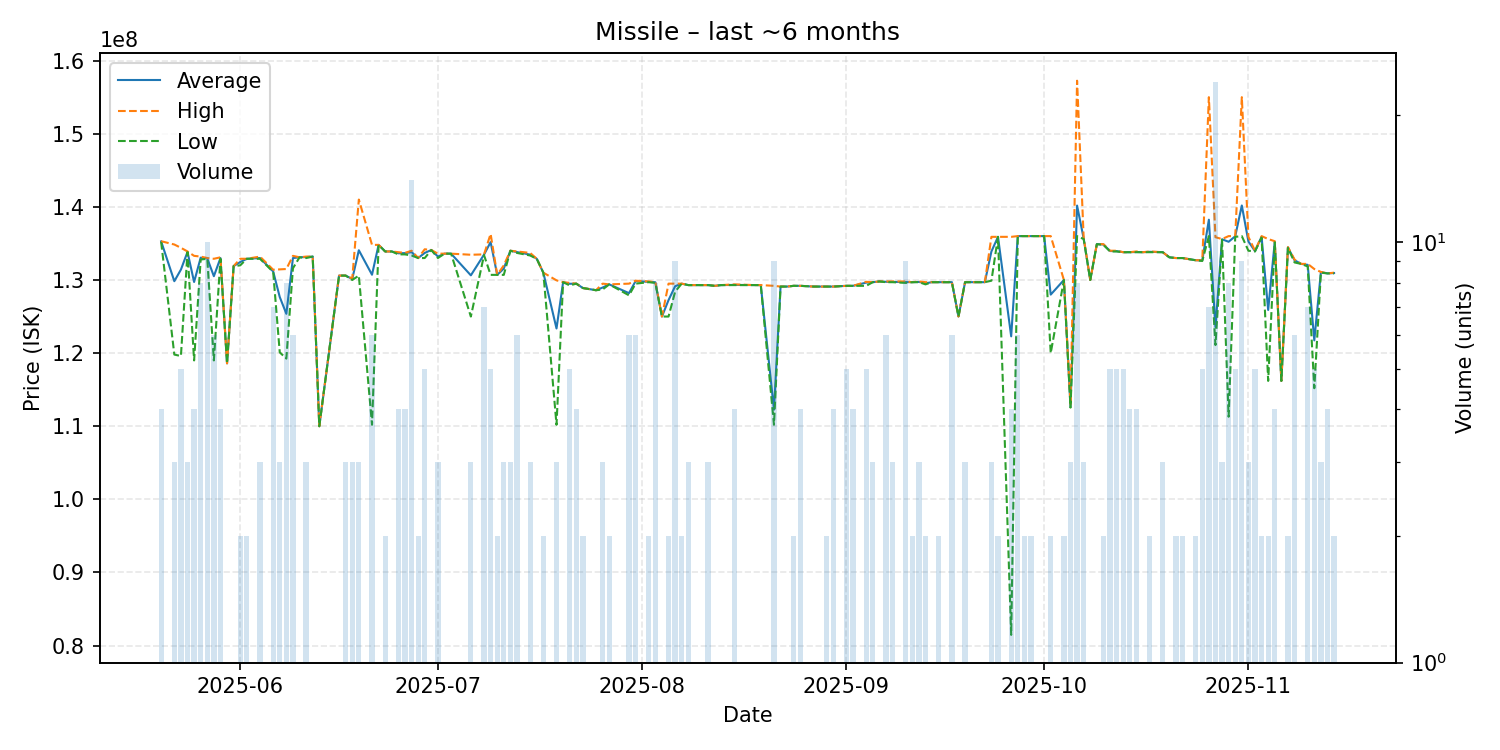

The data file committed next to this chart (first rows):
date, average, highest, lowest, order_count, volume
2025-05-20, 135275000, 135300000, 135200000, 4, 4
2025-05-22, 129833333, 134850000, 119800000, 3, 3
2025-05-23, 131420000, 134400000, 119600000, 4, 5
2025-05-24, 133833333, 133900000, 133800000, 3, 3
2025-05-25, 129725000, 133300000, 119000000, 3, 4
2025-05-26, 133050000, 133200000, 132800000, 8, 8
2025-05-27, 132950000, 133000000, 132900000, 8, 10
2025-05-28, 130516667, 132900000, 119000000, 4, 6
2025-05-29, 133000000, 133100000, 132900000, 3, 4
2025-05-30, 118600000, 118600000, 118600000, 1, 1
2025-05-31, 131900000, 131900000, 131900000, 1, 1
2025-06-01, 132450000, 132900000, 132000000, 2, 2
2025-06-02, 132900000, 132900000, 132900000, 1, 2
2025-06-04, 133000000, 133200000, 132900000, 3, 3
2025-06-06, 131171429, 131400000, 131100000, 7, 7
2025-06-07, 127666667, 131450000, 120100000, 3, 3
2025-06-08, 125375000, 131500000, 119250000, 6, 8
2025-06-09, 133000000, 133300000, 131600000, 6, 6
2025-06-10, 133100000, 133100000, 133100000, 1, 1
2025-06-11, 133133333, 133200000, 133000000, 2, 3
2025-06-12, 133200000, 133200000, 133200000, 1, 1
2025-06-13, 110000000, 110000000, 110000000, 1, 1
2025-06-16, 130600000, 130600000, 130600000, 1, 1
2025-06-17, 130600000, 130600000, 130600000, 2, 3
2025-06-18, 130133333, 130200000, 130000000, 3, 3
2025-06-19, 134066667, 141000000, 130600000, 3, 3
2025-06-21, 130716667, 134800000, 110200000, 6, 6
2025-06-22, 134800000, 134800000, 134800000, 1, 1
2025-06-23, 133900000, 133900000, 133900000, 1, 2
2025-06-24, 133900000, 133900000, 133900000, 1, 1
2025-06-25, 133650000, 133800000, 133500000, 3, 4
2025-06-26, 133675000, 133700000, 133500000, 4, 4
2025-06-27, 133807143, 134000000, 133350000, 8, 14
2025-06-28, 133000000, 133000000, 133000000, 2, 2
2025-06-29, 133700000, 134200000, 133000000, 5, 5
2025-06-30, 134100000, 134100000, 134100000, 1, 1
2025-07-01, 133200000, 133600000, 133000000, 2, 3
2025-07-02, 133600000, 133600000, 133600000, 1, 1
2025-07-03, 133600000, 133600000, 133600000, 1, 1
2025-07-06, 130633333, 133450000, 125000000, 3, 3
2025-07-08, 133471429, 133500000, 133400000, 5, 7
2025-07-09, 135180000, 136300000, 130700000, 4, 5
2025-07-10, 130700000, 130700000, 130700000, 1, 2
2025-07-11, 131566667, 132000000, 130700000, 3, 3
2025-07-12, 134000000, 134000000, 134000000, 3, 3
2025-07-13, 133816667, 133900000, 133700000, 6, 6
2025-07-15, 133466667, 133700000, 133350000, 3, 3
2025-07-16, 132900000, 132900000, 132900000, 1, 1
2025-07-17, 131000000, 131000000, 131000000, 2, 2
2025-07-19, 123366667, 129950000, 110200000, 3, 3
2025-07-20, 129700000, 129700000, 129700000, 1, 1
2025-07-21, 129480000, 129600000, 129250000, 5, 5
2025-07-22, 129500000, 129500000, 129500000, 4, 4
2025-07-23, 128900000, 128900000, 128900000, 2, 2
2025-07-25, 128600000, 128600000, 128600000, 1, 1
2025-07-26, 128966667, 129500000, 128700000, 3, 3
2025-07-27, 129400000, 129400000, 129400000, 2, 2
2025-07-30, 128200000, 129500000, 127900000, 5, 6
2025-07-31, 129850000, 129900000, 129500000, 6, 6
2025-08-02, 129750000, 129800000, 129700000, 2, 2
... 88 more rows
